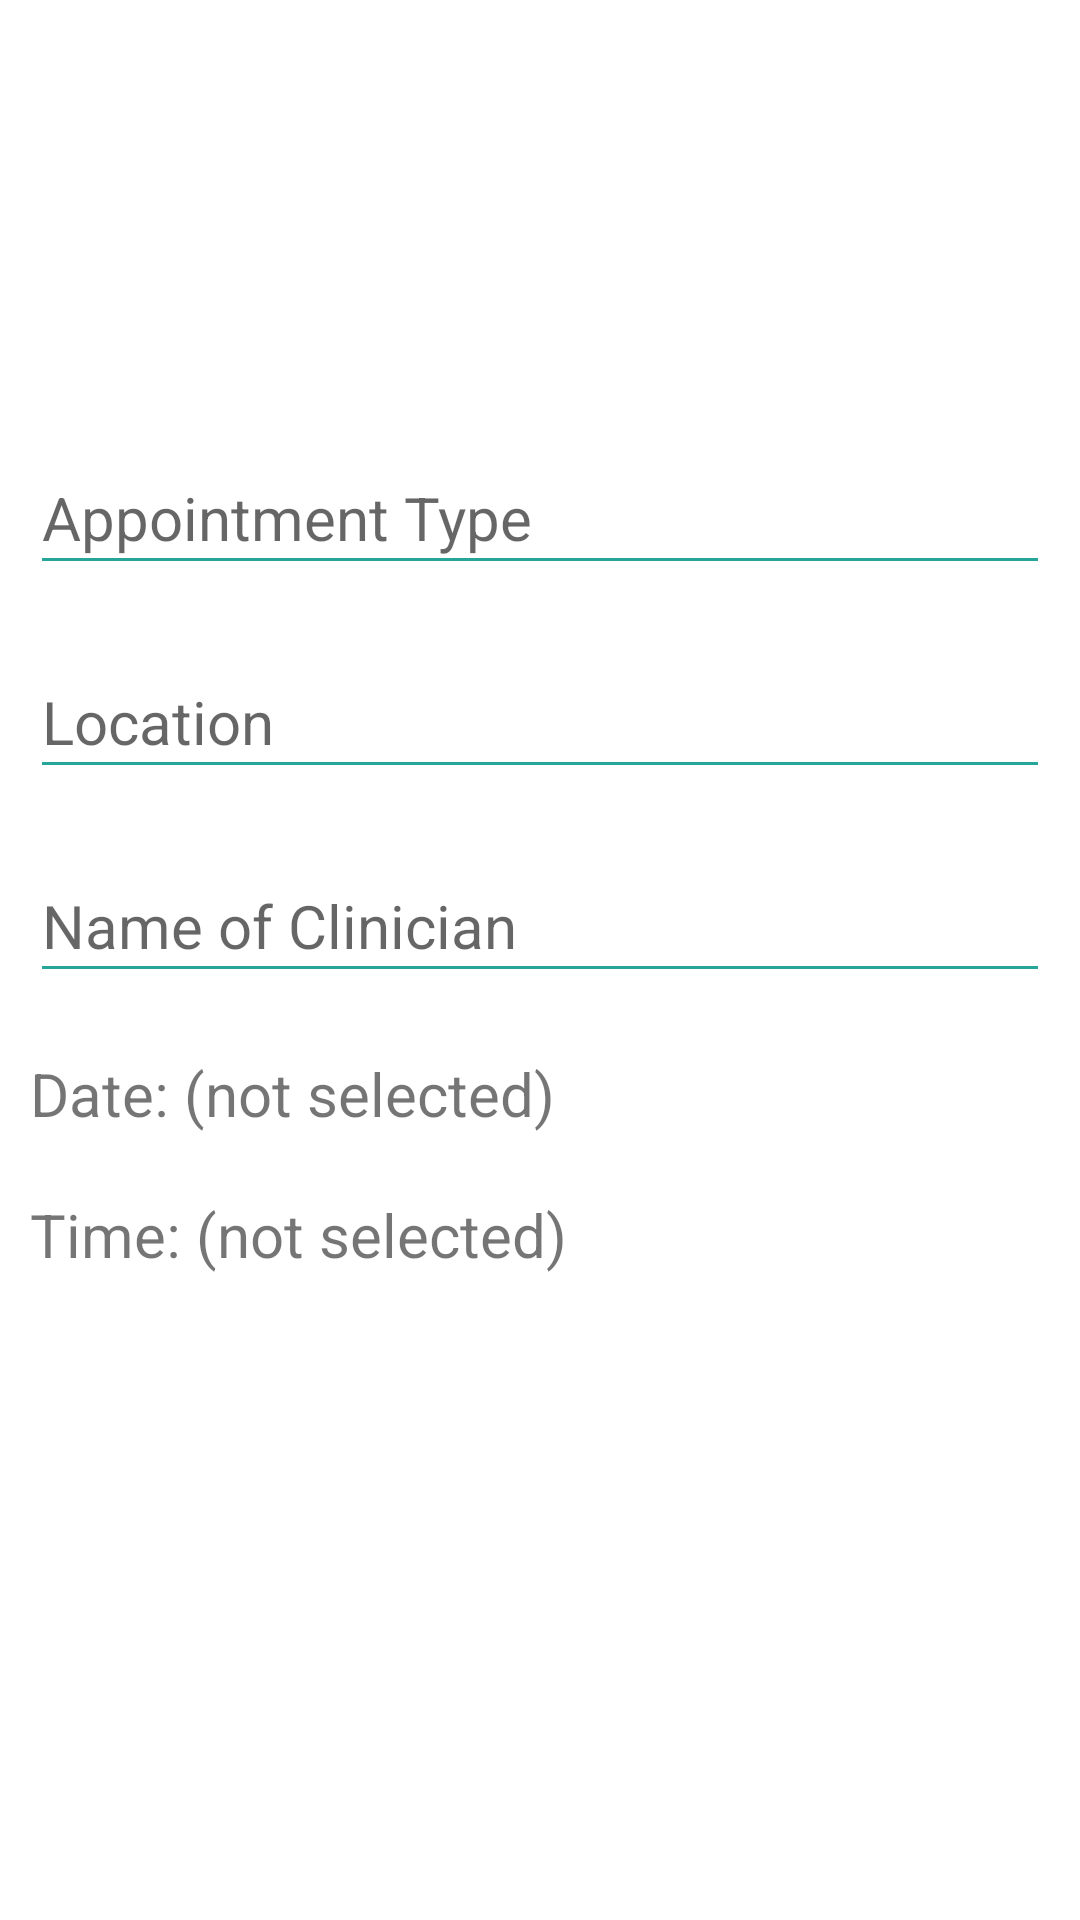

Here is an Android app screen rendered from its layout file. Give the layout XML and the strings, colors and styles it references.
<!-- AndroidManifest.xml: application theme Theme.CrohnsManagment1 -->
<!-- res/layout/fragment_add_appointment.xml -->
<?xml version="1.0" encoding="utf-8"?>
<RelativeLayout xmlns:android="http://schemas.android.com/apk/res/android"
    xmlns:tools="http://schemas.android.com/tools"
    android:layout_width="match_parent"
    android:layout_height="match_parent"
    android:background="@android:color/white"
    tools:context=".ui.fragments.profile.AddAppointment">

    <ScrollView
        android:layout_width="match_parent"
        android:layout_height="wrap_content"
        android:layout_centerInParent="true">


        <LinearLayout
            android:id="@+id/ll_textviews"
            android:layout_width="match_parent"
            android:layout_height="match_parent"
            android:gravity="center"
            android:orientation="vertical">




            <EditText
                android:id="@+id/et_appointmentType"
                android:layout_width="match_parent"
                android:layout_height="wrap_content"
                android:layout_margin="10dp"
                android:backgroundTint="#26A69A"
                android:hint="Appointment Type"
                android:inputType="text"
                android:minHeight="48dp"
                android:textColor="@android:color/black"
                android:textSize="20sp" />

            <EditText
                android:id="@+id/et_appointmentLocation"
                android:layout_width="match_parent"
                android:layout_height="wrap_content"
                android:layout_margin="10dp"
                android:backgroundTint="#26A69A"
                android:hint="Location"
                android:inputType="text"
                android:minHeight="48dp"
                android:textColor="@android:color/black"
                android:textSize="20sp" />

            <EditText
                android:id="@+id/et_drName"
                android:layout_width="match_parent"
                android:layout_height="wrap_content"
                android:layout_margin="10dp"
                android:backgroundTint="#26A69A"
                android:hint="Name of Clinician"
                android:inputType="textShortMessage"
                android:minHeight="48dp"
                android:textColor="@android:color/black"
                android:textSize="20sp" />



            <TextView
                android:id="@+id/tv_dateSelectedAppointment"
                android:layout_width="match_parent"
                android:layout_height="wrap_content"
                android:layout_margin="10dp"
                android:text="Date: (not selected)"
                android:textSize="20sp" />



            <TextView
                android:id="@+id/tv_timeSelectedAppointment"
                android:layout_width="match_parent"
                android:layout_height="wrap_content"
                android:layout_margin="10dp"
                android:text="Time: (not selected)"
                android:textSize="20sp" />


            <Button
                android:id="@+id/btn_confirmAppointment"
                android:layout_width="match_parent"
                android:layout_height="wrap_content"
                android:layout_margin="10dp"
                android:background="@drawable/round_button"
                android:backgroundTint="#26A69A"
                android:clickable="true"
                android:focusable="true"
                android:foreground="?android:attr/selectableItemBackground"
                android:minHeight="48dp"
                android:text="Add Appointment"
                android:textSize="20sp"
                android:textColor="@android:color/white" />

        </LinearLayout>

    </ScrollView>

</RelativeLayout>
<!-- resources referenced by this layout -->
<resources>
  <style name="Theme.CrohnsManagment1" parent="Theme.MaterialComponents.DayNight.DarkActionBar">
          
          <item name="colorPrimary">@color/purple_500</item>
  
  
          
          <item name="colorSecondary">@color/teal_200</item>
  
  
          
  
          
  
  
      </style>
  <!-- not gathered from this repository: default colours our renderer supplied (Android Studio template values) -->
  <color name="purple_500">#FF6200EE</color>
  <color name="teal_200">#FF03DAC5</color>
</resources>
